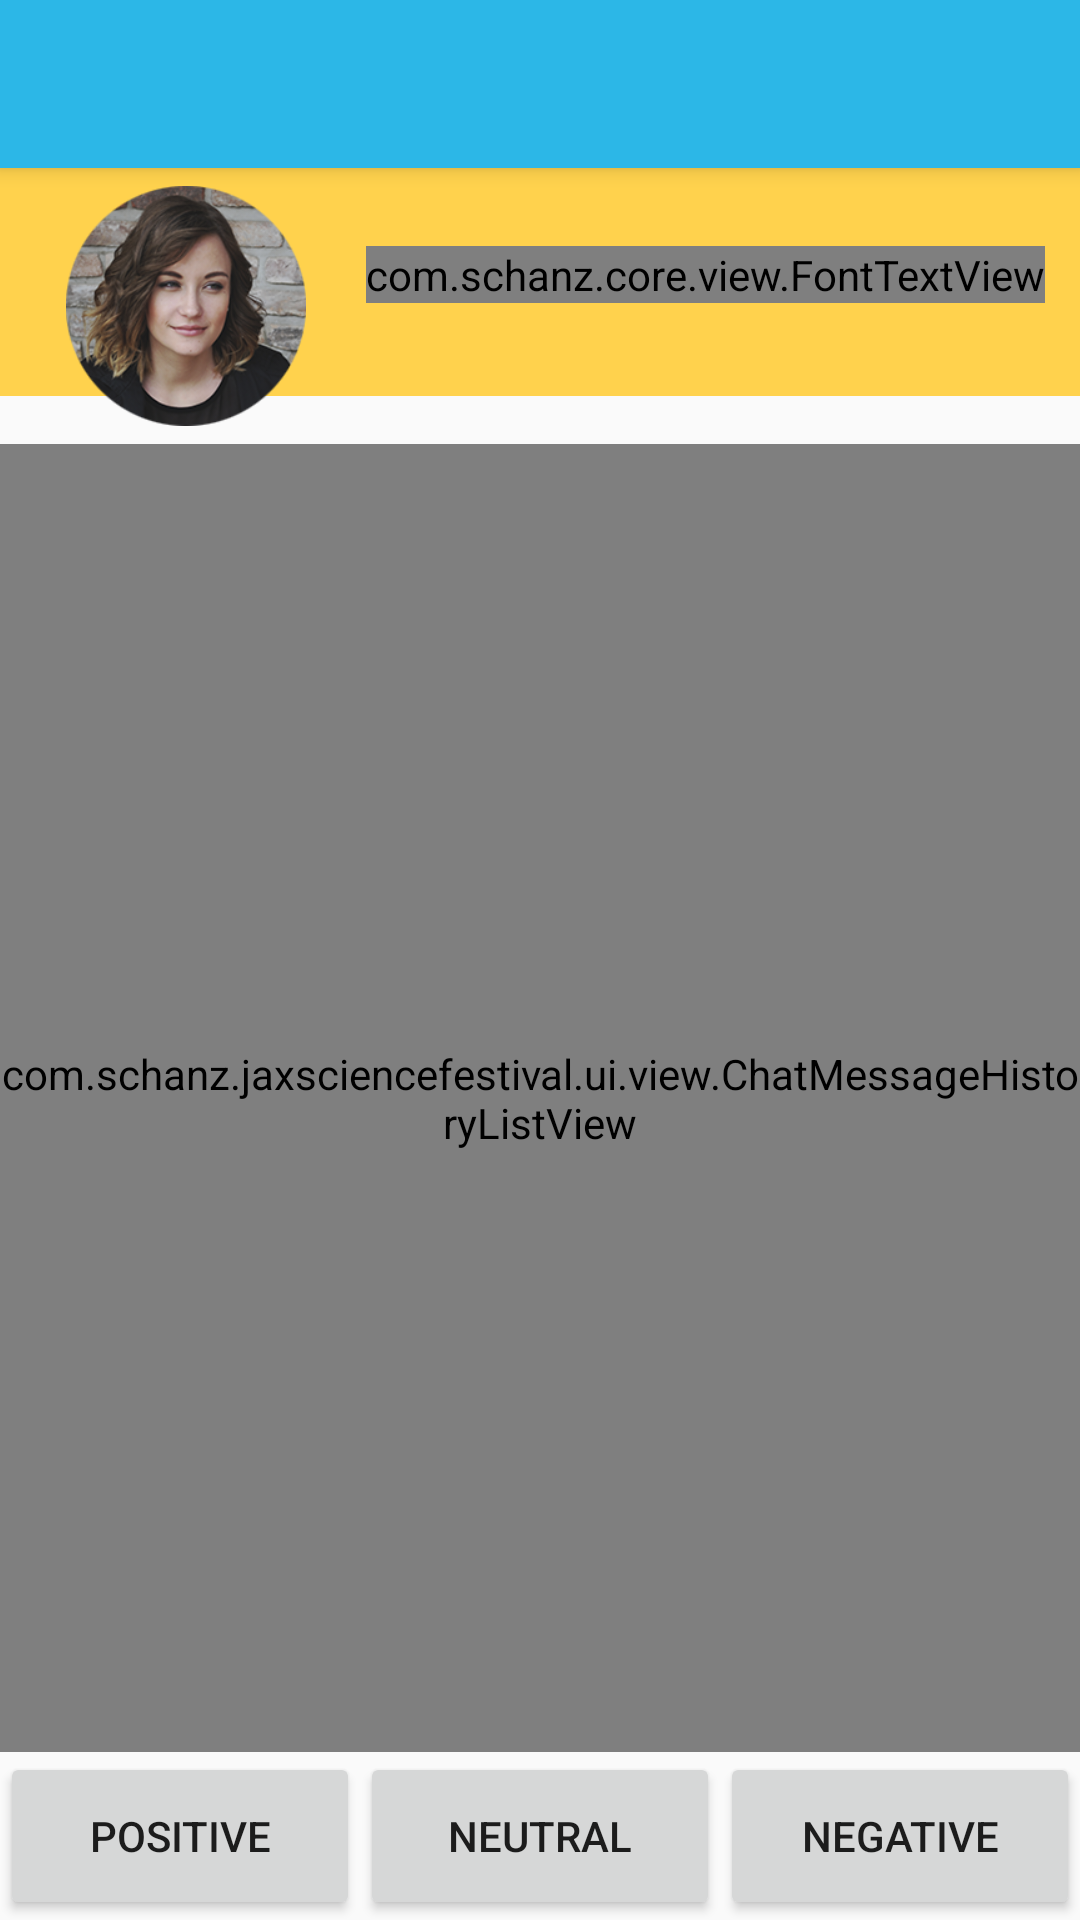

Reconstruct the res/layout file that produces this screen, plus the resources it refers to.
<!-- AndroidManifest.xml: application theme AppTheme -->
<!-- res/layout/app_bar_chat.xml -->
<?xml version="1.0" encoding="utf-8"?>
<android.support.design.widget.CoordinatorLayout
    xmlns:android="http://schemas.android.com/apk/res/android"
    xmlns:app="http://schemas.android.com/apk/res-auto"
    xmlns:tools="http://schemas.android.com/tools"
    android:layout_width="match_parent"
    android:layout_height="match_parent"
    android:fitsSystemWindows="true"
    tools:context=".ui.activity.ChatActivity">

    <android.support.design.widget.AppBarLayout
        android:layout_width="match_parent"
        android:layout_height="wrap_content"
        android:theme="@style/AppTheme.AppBarOverlay">

        <android.support.v7.widget.Toolbar
            android:id="@+id/toolbar"
            android:layout_width="match_parent"
            android:layout_height="?attr/actionBarSize"
            android:background="@color/blue_atlantis"
            app:popupTheme="@style/AppTheme.PopupOverlay"/>

    </android.support.design.widget.AppBarLayout>

    <include layout="@layout/chat_activity_content"/>

</android.support.design.widget.CoordinatorLayout>
<!-- res/layout/chat_activity_content.xml (included above) -->
<?xml version="1.0" encoding="utf-8"?>
<LinearLayout
    xmlns:android="http://schemas.android.com/apk/res/android"
    xmlns:app="http://schemas.android.com/apk/res-auto"
    xmlns:tools="http://schemas.android.com/tools"
    android:layout_width="match_parent"
    android:layout_height="match_parent"
    android:background="@drawable/bg_molecule_pattern"
    android:orientation="vertical"
    app:layout_behavior="@string/appbar_scrolling_view_behavior"
    tools:context=".ui.activity.ChatActivity"
    tools:showIn="@layout/app_bar_chat">

    <RelativeLayout
        android:layout_width="match_parent"
        android:layout_height="wrap_content">

        <View
            android:id="@+id/profile_color_header"
            android:layout_width="match_parent"
            android:layout_height="76dp"
            android:background="@color/yellow_spoof"/>

        <LinearLayout
            android:layout_width="match_parent"
            android:layout_height="wrap_content"
            android:layout_marginStart="@dimen/padding_large"
            android:orientation="horizontal"
            android:padding="@dimen/padding_small">

            <ImageView
                android:id="@+id/img_profile_picture"
                android:layout_width="@dimen/chat_profile_picture_size"
                android:layout_height="@dimen/chat_profile_picture_size"
                android:src="@drawable/profile_woman_2"/>

            <com.schanz.core.view.FontTextView
                android:id="@+id/lbl_name"
                style="@style/TextView.Label.Light"
                android:layout_marginStart="@dimen/padding_xlarge"
                android:layout_marginTop="@dimen/padding_xlarge"
                android:textSize="@dimen/text_size_xlarge"
                tools:text="Claire Bergerdorf"/>
        </LinearLayout>
    </RelativeLayout>

    <RelativeLayout
        android:layout_width="match_parent"
        android:layout_height="0dp"
        android:layout_weight="1">

        <com.schanz.jaxsciencefestival.ui.view.ChatMessageHistoryListView
            android:id="@+id/chat_message_history_list_view"
            android:layout_width="match_parent"
            android:layout_height="match_parent"
            tools:visibility="visible"/>
    </RelativeLayout>

    <LinearLayout
        android:layout_width="match_parent"
        android:layout_height="?attr/actionBarSize"
        android:orientation="horizontal">

        <Button
            android:id="@+id/btn_positive"
            android:layout_width="0dp"
            android:layout_height="match_parent"
            android:layout_weight="1"
            android:gravity="center"
            android:text="POSITIVE"/>

        <Button
            android:id="@+id/btn_neutral"
            android:layout_width="0dp"
            android:layout_height="match_parent"
            android:layout_weight="1"
            android:gravity="center"
            android:text="NEUTRAL"/>

        <Button
            android:id="@+id/btn_negative"
            android:layout_width="0dp"
            android:layout_height="match_parent"
            android:layout_weight="1"
            android:gravity="center"
            android:text="NEGATIVE"/>
    </LinearLayout>
</LinearLayout>
<!-- resources referenced by this layout -->
<resources>
  <color name="blue_atlantis">#2cb7e7</color>
  <color name="yellow_spoof">#ffd24d</color>
  <dimen name="chat_profile_picture_size">80dp</dimen>
  <dimen name="padding_large">16dp</dimen>
  <dimen name="padding_small">6dp</dimen>
  <dimen name="padding_xlarge">20dp</dimen>
  <dimen name="text_size_xlarge">22sp</dimen>
  <!-- drawable profile_woman_2: png bitmap (drawable-xxxhdpi, 64812 bytes) -->
  <style name="AppTheme.AppBarOverlay" parent="ThemeOverlay.AppCompat.Dark.ActionBar" />
  <style name="AppTheme.PopupOverlay" parent="ThemeOverlay.AppCompat.Light" />
  <style name="TextView.Label.Light" parent="@style/TextView.Label">
          <item name="android:textColor">@color/white_cararra</item>
      </style>
  <style name="AppTheme" parent="Theme.AppCompat.Light.DarkActionBar">
          
          <item name="colorPrimary">@color/colorPrimary</item>
          <item name="colorPrimaryDark">@color/colorPrimaryDark</item>
          <item name="colorAccent">@color/colorAccent</item>
      </style>
  <style name="TextView.Label" parent="android:Widget.TextView">
          <item name="android:textSize">@dimen/text_size_medium</item>
          <item name="android:textColor">@color/black_space</item>
          <item name="android:layout_width">wrap_content</item>
          <item name="android:layout_height">wrap_content</item>
          <item name="custom_font">@string/font_century_gothic_regular</item>
      </style>
  <color name="white_cararra">#f2f1ef</color>
  <color name="colorPrimary">#3F51B5</color>
  <color name="colorPrimaryDark">#303F9F</color>
  <color name="colorAccent">#FF4081</color>
  <dimen name="text_size_medium">16sp</dimen>
  <color name="black_space">#0a0909</color>
  <string name="font_century_gothic_regular" translatable="false">century_gothic/regular.ttf</string>
</resources>
